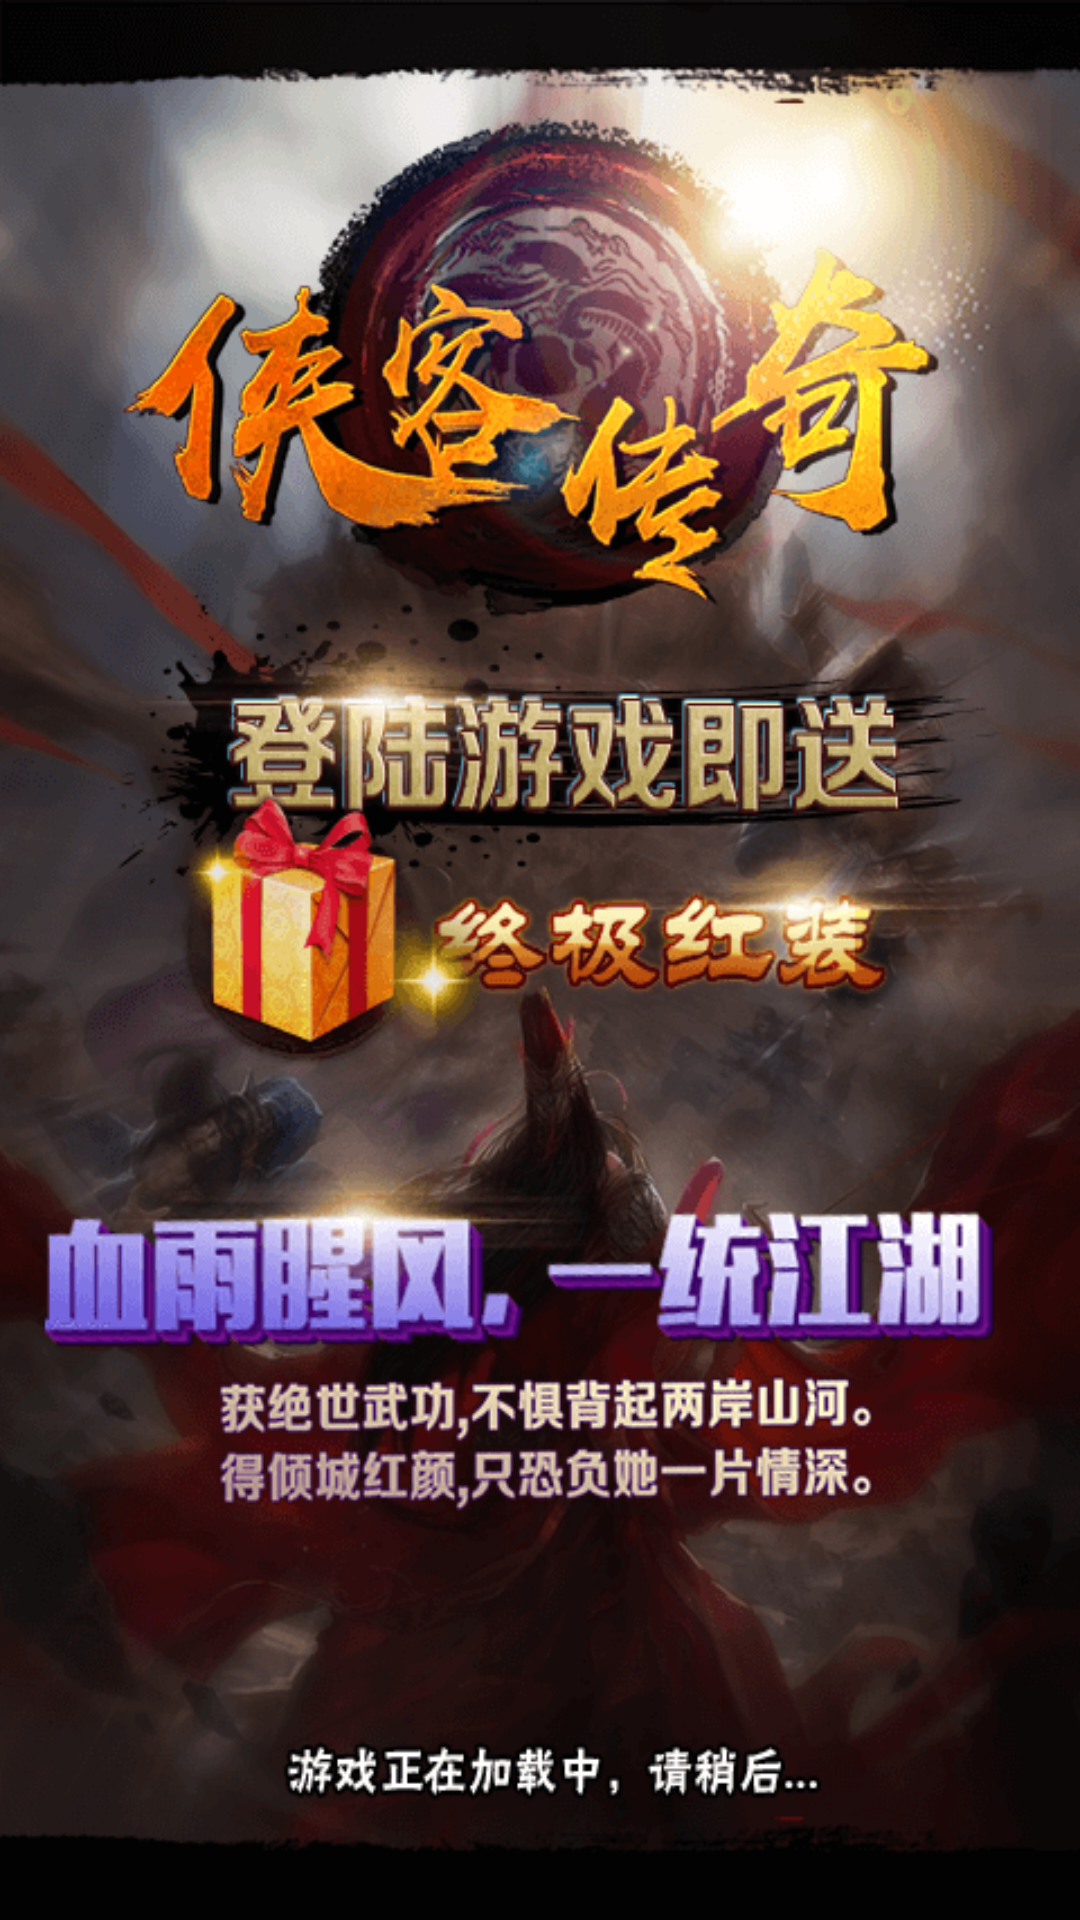

Write the Android layout XML for this screen, with the resource values it uses.
<!-- AndroidManifest.xml: activity theme AppTheme -->
<!-- res/layout/activity_main.xml -->
<?xml version="1.0" encoding="utf-8"?>
<RelativeLayout xmlns:android="http://schemas.android.com/apk/res/android"
    xmlns:tools="http://schemas.android.com/tools"
    android:layout_width="match_parent"
    android:layout_height="match_parent"
    >

    <com.haowan.ytjhx5.utils.X5WebView
        android:layout_width="fill_parent"
        android:layout_height="fill_parent"
        android:id="@+id/webView" />
    <ImageView
        android:id="@+id/loadingView"
        android:src="@drawable/loading"
        android:layout_width="fill_parent"
        android:layout_height="fill_parent"
        android:scaleType="fitXY" />
</RelativeLayout>
<!-- resources referenced by this layout -->
<resources>
  <!-- drawable loading: png bitmap (drawable, 137931 bytes) -->
  <style name="AppTheme" parent="android:Theme">
          
          <item name="android:windowNoTitle">true</item>
          <item name="android:windowFullscreen">true</item>
      </style>
</resources>
